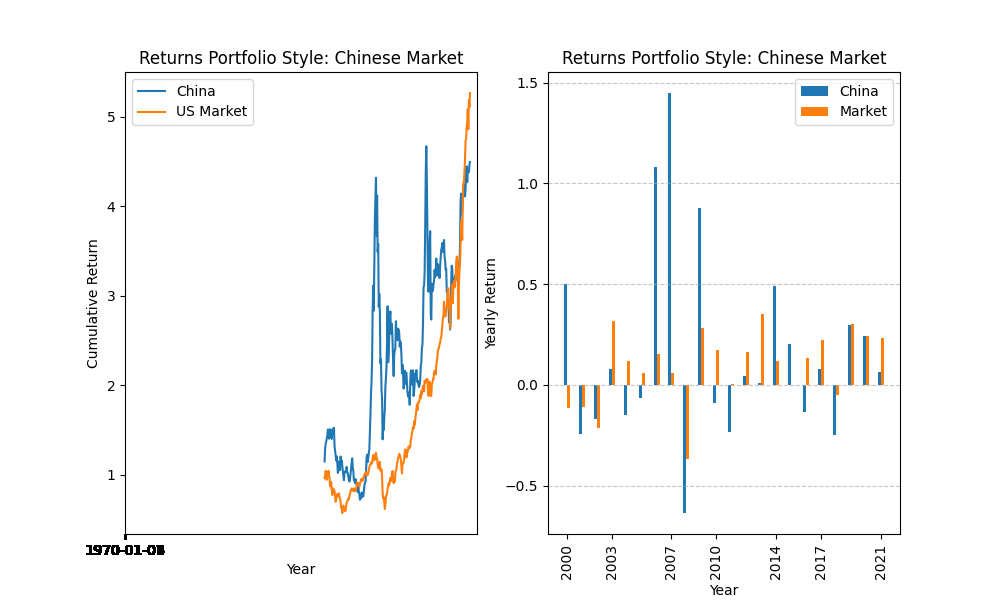

Values plotted in this chart, from the file beside it:
date, 0
2000-01-04, 1.03
2000-01-05, 1.034
2000-01-06, 1.076
2000-01-07, 1.117
2000-01-10, 1.139
2000-01-11, 1.091
2000-01-12, 1.06
2000-01-13, 1.051
2000-01-14, 1.04
2000-01-17, 1.058
2000-01-18, 1.057
2000-01-19, 1.07
2000-01-20, 1.089
2000-01-21, 1.092
2000-01-24, 1.104
2000-01-25, 1.102
2000-01-26, 1.106
2000-01-27, 1.126
2000-01-28, 1.15
2000-02-14, 1.254
2000-02-15, 1.26
2000-02-16, 1.282
2000-02-17, 1.24
2000-02-18, 1.261
2000-02-21, 1.265
2000-02-22, 1.23
2000-02-23, 1.197
2000-02-24, 1.23
2000-02-25, 1.229
2000-02-28, 1.286
2000-02-29, 1.289
2000-03-01, 1.276
2000-03-02, 1.286
2000-03-03, 1.302
2000-03-06, 1.254
2000-03-07, 1.269
2000-03-08, 1.292
2000-03-09, 1.294
2000-03-10, 1.276
2000-03-13, 1.295
2000-03-14, 1.261
2000-03-15, 1.26
2000-03-16, 1.203
2000-03-17, 1.244
2000-03-20, 1.275
2000-03-21, 1.283
2000-03-22, 1.294
2000-03-23, 1.313
2000-03-24, 1.3
2000-03-27, 1.334
2000-03-28, 1.346
2000-03-29, 1.343
2000-03-30, 1.358
2000-03-31, 1.348
2000-04-03, 1.346
2000-04-04, 1.316
2000-04-05, 1.324
2000-04-06, 1.352
2000-04-07, 1.362
2000-04-10, 1.368
... 5,271 more rows
